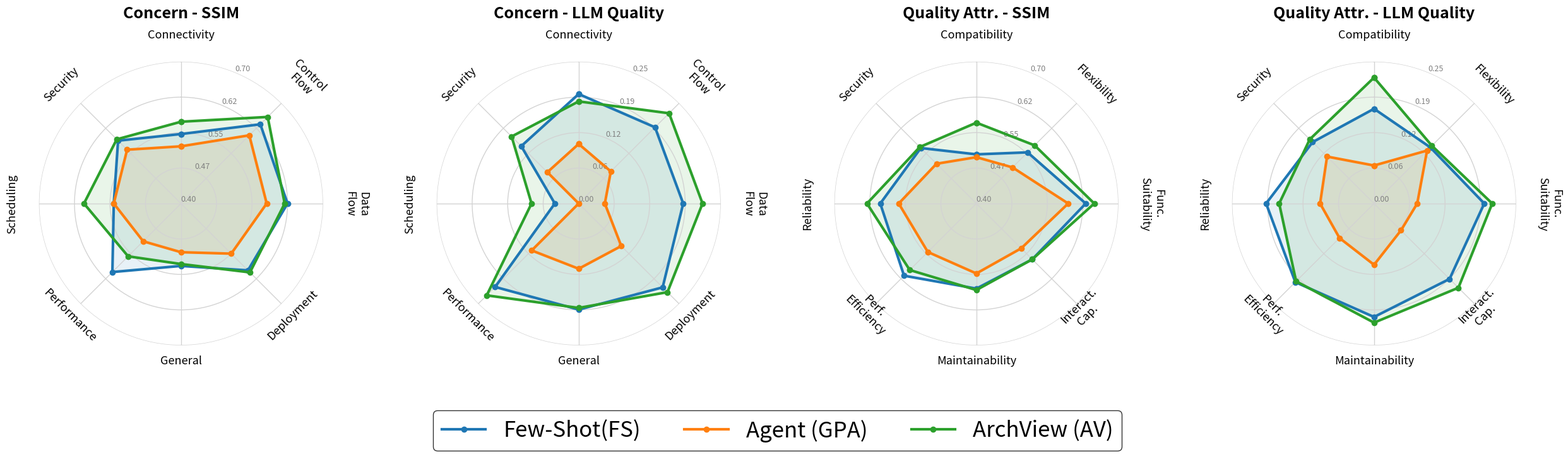

Python code for this plot:
import matplotlib.pyplot as plt
import numpy as np

# ==========================================
# 1. DATA ENTRY
# ==========================================
strategies = ['Few-Shot(FS)', 'Agent (GPA)', 'ArchView (AV)']
colors = ['#1f77b4', '#ff7f0e', '#2ca02c'] 

concern_categories = ['Connectivity', 'Control\nFlow', 'Data\nFlow', 'Deployment', 'General', 'Performance', 'Scheduling', 'Security']
concern_ssim_data = [[0.547, 0.521, 0.573], [0.637, 0.604, 0.659], [0.625, 0.581, 0.619], [0.600, 0.550, 0.606], [0.532, 0.503, 0.528], [0.605, 0.513, 0.558], [0.542, 0.542, 0.605], [0.588, 0.561, 0.592]]
concern_llm_data = [[0.193, 0.105, 0.180], [0.190, 0.080, 0.225], [0.184, 0.046, 0.218], [0.209, 0.106, 0.221], [0.187, 0.115, 0.184], [0.208, 0.117, 0.229], [0.042, 0.000, 0.083], [0.143, 0.078, 0.167]]

qa_categories = ['Compatibility', 'Flexibility', 'Func.\nSuitability', 'Interact.\nCap.', 'Maintainability', 'Perf.\nEfficiency', 'Reliability', 'Security']
qa_ssim_data = [[0.504, 0.498, 0.571], [0.553, 0.508, 0.574], [0.631, 0.594, 0.649], [0.567, 0.534, 0.567], [0.580, 0.548, 0.583], [0.616, 0.545, 0.599], [0.603, 0.564, 0.631], [0.566, 0.519, 0.569]]
qa_llm_data = [[0.167, 0.067, 0.222], [0.140, 0.132, 0.144], [0.194, 0.076, 0.208], [0.188, 0.067, 0.210], [0.200, 0.108, 0.210], [0.196, 0.086, 0.194], [0.190, 0.095, 0.167], [0.153, 0.117, 0.160]]

def transform_data(categories, raw_data):
    return [[raw_data[cat_idx][strat_idx] for cat_idx in range(len(categories))] for strat_idx in range(3)]

data_sets = [
    (transform_data(concern_categories, concern_ssim_data), concern_categories, "Concern - SSIM", [0.4, 0.7]),
    (transform_data(concern_categories, concern_llm_data),  concern_categories, "Concern - LLM Quality", [0, 0.25]),
    (transform_data(qa_categories, qa_ssim_data),           qa_categories,      "Quality Attr. - SSIM", [0.4, 0.7]),
    (transform_data(qa_categories, qa_llm_data),            qa_categories,      "Quality Attr. - LLM Quality", [0, 0.25]),
]

# ==========================================
# 2. PLOTTING
# ==========================================
plt.rcParams['font.family'] = 'sans-serif'
# Increase figure height slightly to accommodate labels
fig, axs = plt.subplots(1, 4, figsize=(26, 9), subplot_kw=dict(polar=True))

# Increase wspace (width space) to stop labels from hitting neighbor plots
plt.subplots_adjust(wspace=0.4, left=0.05, right=0.95, top=0.80, bottom=0.15)

for idx, (data, categories, title, ylims) in enumerate(data_sets):
    ax = axs[idx]
    N = len(categories)
    angles = np.linspace(0, 2 * np.pi, N, endpoint=False).tolist()
    angles += [angles[0]] 
    
    # --- Plot Data ---
    for i, strategy in enumerate(strategies):
        values = data[i] + [data[i][0]]
        ax.plot(angles, values, color=colors[i], linewidth=3, label=strategy, marker='o', markersize=6)
        ax.fill(angles, values, color=colors[i], alpha=0.1)
    
    # --- Axis Setup ---
    ax.set_theta_offset(np.pi / 2)
    ax.set_theta_direction(-1)
    ax.set_xticks(angles[:-1])
    
    # Turn off default tick labels so we can replace them manually
    ax.set_xticklabels([])
    
    ax.set_ylim(ylims)
    ticks = np.linspace(ylims[0], ylims[1], 5)
    ax.set_yticks(ticks)
    ax.set_yticklabels([f"{t:.2f}" for t in ticks], size=9, color='grey')
    ax.grid(color='#D3D3D3', linestyle='-', linewidth=1.0)
    ax.spines['polar'].set_visible(False) 
    
    # Move title up further to avoid hitting top labels
    ax.set_title(title, size=18, weight='bold', pad=50)

    # --- MANUAL LABEL PLACEMENT ---
    # Define a padding distance (r_label) slightly outside the max ylim
    # Increasing this pushes text further away from the center
    label_padding = (ylims[1] - ylims[0]) * 0.15
    r_label = ylims[1] + label_padding

    for label, angle in zip(categories, angles[:-1]):
        angle_deg = np.degrees(angle)
        
        # 1. Base Rotation: Tangential
        rotation = -angle_deg
        
        # 2. Flip Logic: Keep text readable (not upside down)
        if 90 < angle_deg < 270:
            rotation += 180
            
        # 3. Place Text
        # va='bottom' ensures the text "sits" on the imaginary circle defined by r_label
        # This pushes it outward regardless of rotation.
        ax.text(
            angle, r_label, label, 
            size=13,
            rotation=rotation,
            rotation_mode='anchor', 
            ha='center', va='bottom' 
        )

# Legend
handles, labels = axs[0].get_legend_handles_labels()
fig.legend(handles, labels, loc='lower center', bbox_to_anchor=(0.5, 0.02), 
           ncol=3, fontsize=25, frameon=True, fancybox=True, edgecolor='black')

# Save
plt.savefig('radar_charts_fixed.pdf', format='pdf', bbox_inches='tight')
print("PDF saved as: radar_charts_fixed.pdf")
plt.show()
